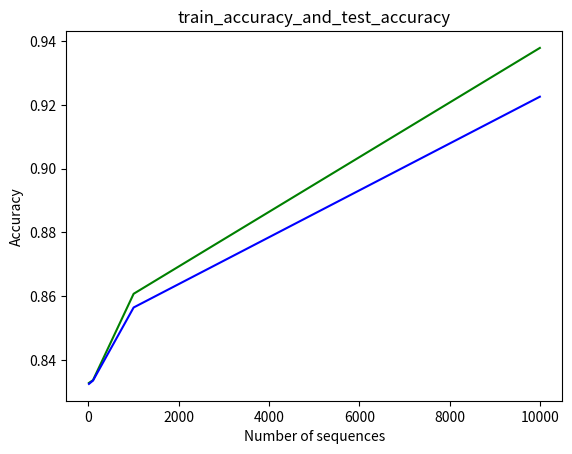

Reproduce this figure in Python. (Note: this script raises an exception after producing the figure.)
import matplotlib.pyplot as plt




train_accuracy = [0.83281685, 0.83368611, 0.86076583, 0.93786495]
test_accuracy = [0.83250263, 0.83355399, 0.85646976, 0.92256921]




def plot(train_accuracy, test_accuracy):
    x = [10, 100, 1000, 10000]
    a = plt.plot(x, train_accuracy, color="green")
    b = plt.plot(x, test_accuracy, color="blue")
    plt.xlabel('Number of sequences')
    plt.ylabel('Accuracy')
    plt.title('train_accuracy_and_test_accuracy')
    plt.legend(('train_accuracy', 'test_accuracy'), loc='upper')
    plt.show()
    return None

plot(train_accuracy, test_accuracy)